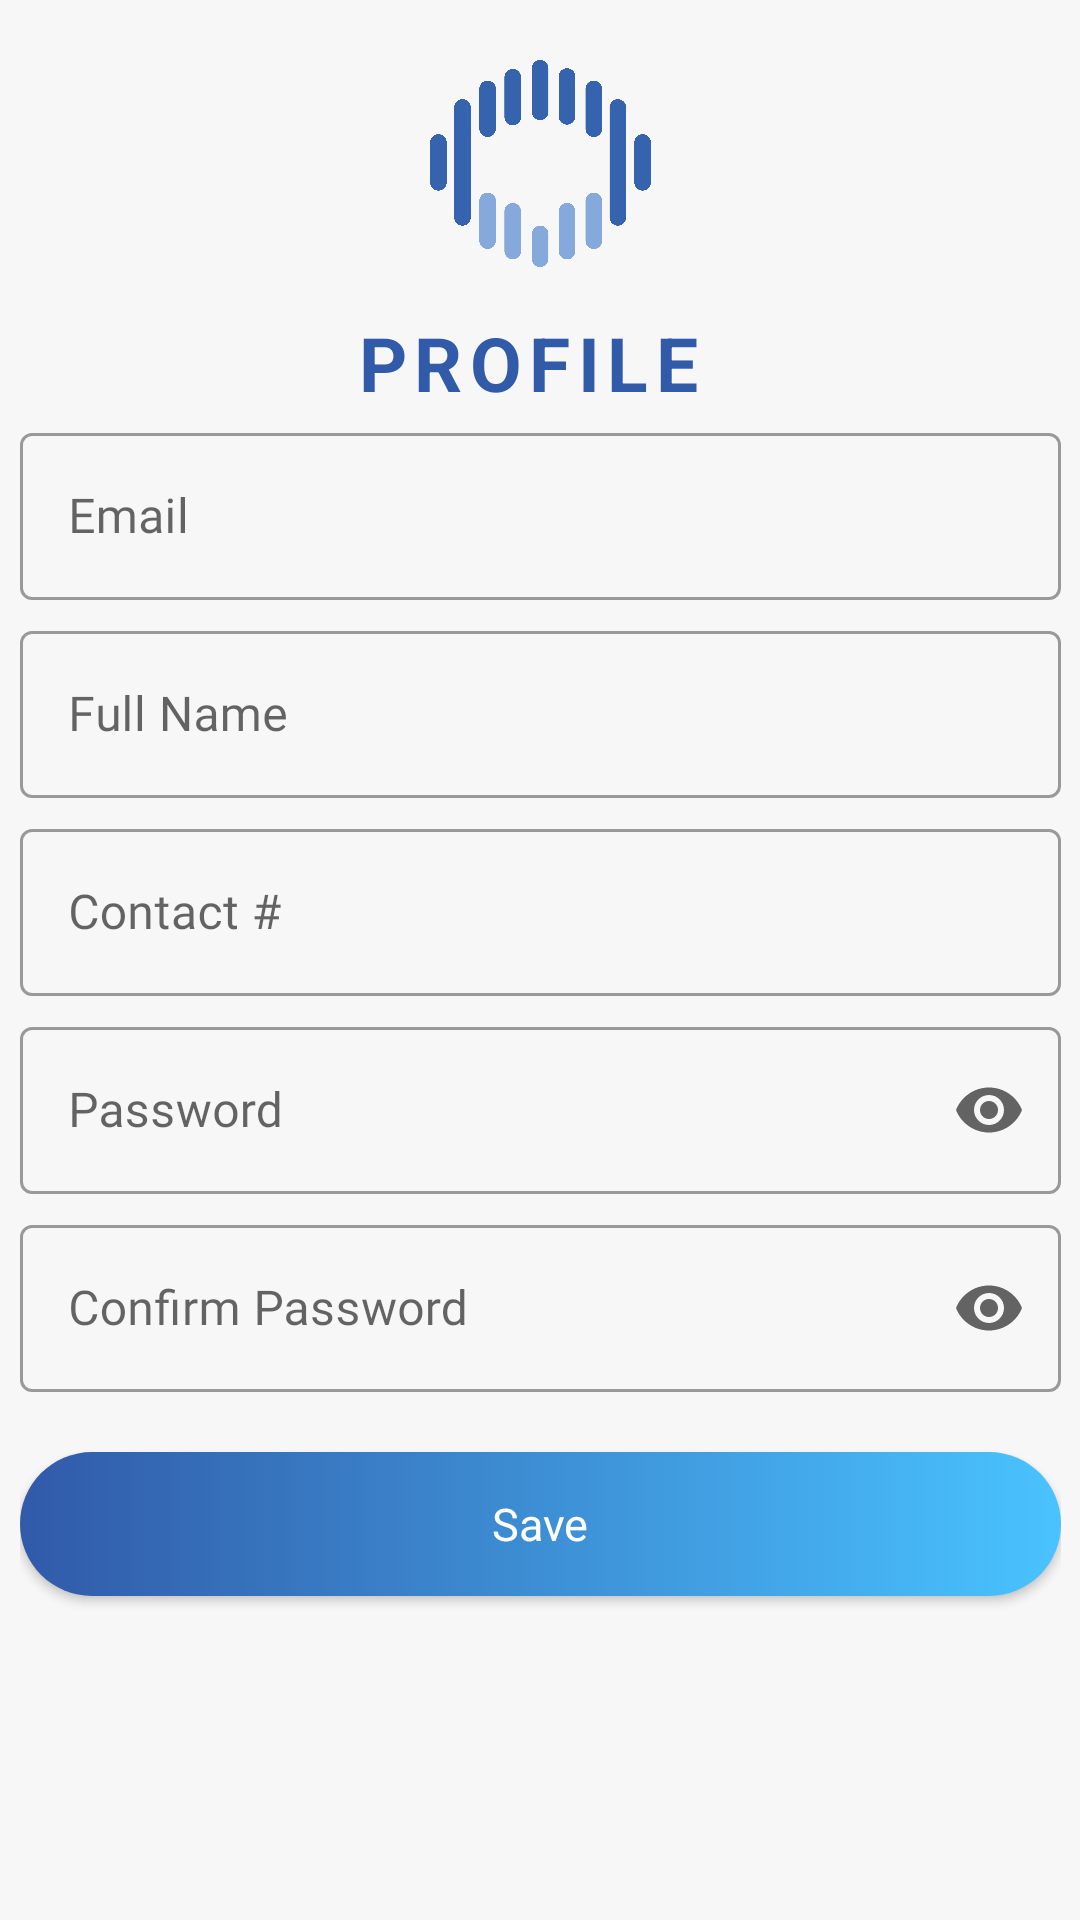

Layout XML and referenced resources for this Android screen:
<!-- AndroidManifest.xml: application theme Theme.SpeachtoText -->
<!-- res/layout/fragment_profile.xml -->
<?xml version="1.0" encoding="utf-8"?>
<androidx.constraintlayout.widget.ConstraintLayout xmlns:android="http://schemas.android.com/apk/res/android"
    xmlns:tools="http://schemas.android.com/tools"
    android:layout_width="match_parent"
    xmlns:app="http://schemas.android.com/apk/res-auto"
    android:background="#f7f7f7"
    android:layout_height="match_parent"
    tools:context=".textToSpeech.fragments.ProfileFragment">


    <ImageView
        android:id="@+id/imageView2"
        android:layout_width="351dp"
        android:layout_height="89dp"
        android:paddingTop="20dp"
        app:layout_constraintEnd_toEndOf="@+id/linearLayout"
        app:layout_constraintStart_toStartOf="@+id/linearLayout"
        app:layout_constraintTop_toTopOf="parent"
        app:srcCompat="@drawable/login_signup_logo" />

    <LinearLayout
        android:id="@+id/linearLayout"
        android:layout_width="347dp"
        android:layout_height="551dp"
        android:layout_marginLeft="20dp"
        android:layout_marginTop="45dp"
        android:layout_marginRight="20dp"
        android:orientation="vertical"
        app:layout_constraintEnd_toEndOf="parent"
        app:layout_constraintStart_toStartOf="parent"
        app:layout_constraintTop_toBottomOf="@+id/imageView2">
        <com.google.android.material.textfield.TextInputLayout
            android:id="@+id/reg_email_textfield"
            style="@style/Widget.MaterialComponents.TextInputLayout.OutlinedBox"
            android:layout_width="match_parent"
            android:layout_height="wrap_content"
            android:layout_marginTop="@dimen/loginViewsMargin"

            android:hint="Email">

            <EditText
                android:id="@+id/profile_email"
                android:fontFamily="@font/poppins_medium"
                android:layout_width="match_parent"
                android:layout_height="wrap_content"
                android:background="@drawable/edit_text_style"
                android:maxLines="1"
                android:textColor="#000000"
                android:editable="false"
                android:enabled="false"
                android:focusable="false"
                android:focusableInTouchMode="false"
                android:textColorHint="#DEE0E9"
                app:errorEnabled="true" />

        </com.google.android.material.textfield.TextInputLayout>

        <com.google.android.material.textfield.TextInputLayout
            android:id="@+id/reg_fullname_textfield"
            style="@style/Widget.MaterialComponents.TextInputLayout.OutlinedBox"
            android:layout_width="match_parent"
            android:layout_height="wrap_content"
            android:layout_marginTop="@dimen/loginViewsMargin"
            android:hint="Full Name">

            <EditText
                android:id="@+id/profile_fullname"
                android:layout_width="match_parent"
                android:fontFamily="@font/poppins_medium"
                android:layout_height="wrap_content"
                android:background="@drawable/edit_text_style"
                android:maxLines="1"
                android:textColor="#000000"
                android:textColorHint="#DEE0E9"
                app:errorEnabled="true" />

        </com.google.android.material.textfield.TextInputLayout>


        <com.google.android.material.textfield.TextInputLayout
            android:id="@+id/reg_contact_textfield"
            style="@style/Widget.MaterialComponents.TextInputLayout.OutlinedBox"
            android:layout_width="match_parent"
            android:layout_height="wrap_content"
            android:layout_marginTop="@dimen/loginViewsMargin"
            android:hint="Contact #">

            <EditText
                android:id="@+id/profile_contact"
                android:fontFamily="@font/poppins_medium"
                android:layout_width="match_parent"
                android:layout_height="wrap_content"
                android:background="@drawable/edit_text_style"
                android:inputType="number"
                android:maxLines="1"
                android:maxLength="11"
                android:textColor="#000000"
                android:textColorHint="#DEE0E9"
                app:errorEnabled="true" />

        </com.google.android.material.textfield.TextInputLayout>


        <com.google.android.material.textfield.TextInputLayout
            android:id="@+id/reg_password_textfield"
            style="@style/Widget.MaterialComponents.TextInputLayout.OutlinedBox"
            android:layout_width="match_parent"
            android:layout_height="wrap_content"
            android:layout_marginTop="@dimen/loginViewsMargin"
            android:hint="Password"
            app:endIconMode="password_toggle">

            <EditText
                android:id="@+id/profile_password"
                android:fontFamily="@font/poppins_medium"
                android:layout_width="match_parent"
                android:layout_height="wrap_content"
                android:background="@drawable/edit_text_style"
                android:inputType="textPassword"
                android:maxLines="1"
                android:textColor="#000000"
                android:textColorHint="#DEE0E9"
                app:errorEnabled="true" />

        </com.google.android.material.textfield.TextInputLayout>

        <com.google.android.material.textfield.TextInputLayout
            android:id="@+id/reg_conf_password_textfield"
            style="@style/Widget.MaterialComponents.TextInputLayout.OutlinedBox"
            android:layout_width="match_parent"
            android:layout_height="wrap_content"
            android:layout_marginTop="@dimen/loginViewsMargin"
            android:hint="Confirm Password"
            app:endIconMode="password_toggle">

            <EditText
                android:id="@+id/profile_conf_password"
                android:fontFamily="@font/poppins_medium"
                android:layout_width="match_parent"
                android:layout_height="wrap_content"
                android:background="@drawable/edit_text_style"
                android:inputType="textPassword"
                android:maxLines="1"
                android:textColor="#000000"
                android:textColorHint="#DEE0E9"
                app:errorEnabled="true" />

        </com.google.android.material.textfield.TextInputLayout>

        <Button
            android:id="@+id/profile_btn"
            android:layout_width="match_parent"
            android:fontFamily="@font/poppins_medium"
            android:layout_height="wrap_content"
            android:layout_marginTop="20dp"
            android:background="@drawable/style"
            app:backgroundTint="@null"
            android:text="Save"
            android:textAllCaps="false"
            android:textColor="#FFFFFF"
            android:textSize="15sp"
            />

        <ProgressBar
            android:id="@+id/progress"
            android:layout_width="wrap_content"
            android:layout_height="wrap_content"
            android:layout_gravity="center"
            android:visibility="gone"
            app:layout_constraintEnd_toEndOf="parent"
            app:layout_constraintStart_toStartOf="parent"
            app:layout_constraintTop_toBottomOf="@+id/registeractivity_profile_btn" />

    </LinearLayout>

    <LinearLayout
        android:layout_width="339dp"
        android:layout_height="42dp"
        android:layout_marginBottom="3dp"
        android:orientation="horizontal"
        app:layout_constraintBottom_toTopOf="@+id/linearLayout"
        app:layout_constraintStart_toStartOf="@+id/linearLayout"
        app:layout_constraintTop_toBottomOf="@+id/imageView2"
        tools:ignore="MissingConstraints">

        <TextView
            android:id="@+id/textView8"
            android:layout_width="385dp"
            android:layout_height="wrap_content"
            android:layout_gravity="center"
            android:layout_marginTop="10dp"
            android:layout_weight="1"
            android:letterSpacing="0.1"
            android:text="PROFILE"
            android:textAlignment="center"
            android:textAllCaps="true"
            android:textColor="#315aa9"
            android:textSize="25sp"
            android:textStyle="bold" />
    </LinearLayout>

</androidx.constraintlayout.widget.ConstraintLayout>
<!-- resources referenced by this layout -->
<resources>
  <dimen name="loginViewsMargin">5dp</dimen>
  <!-- drawable login_signup_logo: png bitmap (drawable-hdpi, 20527 bytes) -->
  <!-- drawable style (drawable) -->
  <?xml version="1.0" encoding="UTF-8"?>
  <selector xmlns:android="http://schemas.android.com/apk/res/android">
      <item>
          <shape>
              <corners  android:radius="50dp"/>
              <gradient
                  android:startColor="#49c3ff"
                  android:endColor="#315aa9"
                  android:angle="180"
                  />
  </shape>
      </item>
  </selector>
  <style name="Theme.SpeachtoText" parent="Theme.MaterialComponents.DayNight.NoActionBar">
          
          <item name="colorPrimary">@color/colorPrimary</item>
          <item name="colorPrimaryDark">@color/colorPrimaryDark</item>
          <item name="colorPrimaryVariant">@color/colorActionBar</item>
          <item name="colorOnPrimary">@color/white</item>
          
          <item name="colorSecondary">@color/teal_200</item>
          <item name="colorSecondaryVariant">@color/teal_700</item>
          <item name="colorOnSecondary">@color/black</item>
          
          <item name="android:statusBarColor">@color/colorActionBar</item>
          
      </style>
  <color name="colorPrimary">#3961ad </color>
  <color name="colorPrimaryDark">#3961ad </color>
  <color name="colorActionBar">#4b77bb </color>
  <color name="white">#FFFFFFFF</color>
  <color name="teal_200">#FF03DAC5</color>
  <color name="teal_700">#FF018786</color>
  <color name="black">#FF000000</color>
</resources>
